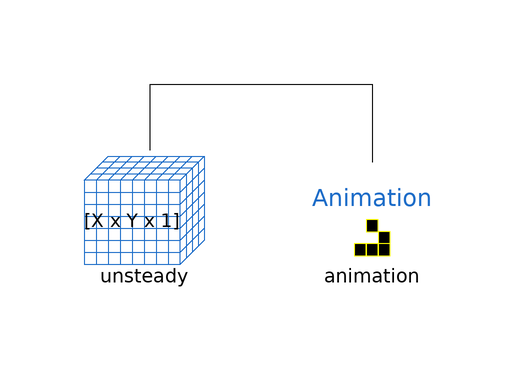

This picture is the connection diagram that the Modelica source below describes through its graphical annotations.

model LBM_Unsteady_Animation
          parameter Integer X = 250;
          parameter Integer Y = 50;
          LBM_Unsteady unsteady(
            X=X,
            Y=Y,
            hex=0,
            wrapped_borders=10)
            annotation (Placement(transformation(extent={{-40,-18},{-20,2}})));
          Components.Animation animation(
            WindowX=X,
            WindowY=Y,
            displayDelay=10000,                                  redeclare
              function SetDisplayFunction =                                                                 LBMDisplay)
            annotation (Placement(transformation(extent={{-2,-20},{18,0}})));
        equation
          connect(unsteady.Space, animation.Space)
            annotation (Line(points={{-29,3},{-29,14},{8,14},{8,1}}, color={0,0,0}));
          annotation (Icon(coordinateSystem(preserveAspectRatio=false)), Diagram(
                coordinateSystem(preserveAspectRatio=false)),
            Documentation(info="<html>
<p>This model includes an LBM_Unstead model and an Animation model to simulate the Von Karman vortex street.</p>
</html>"));
        end LBM_Unsteady_Animation;